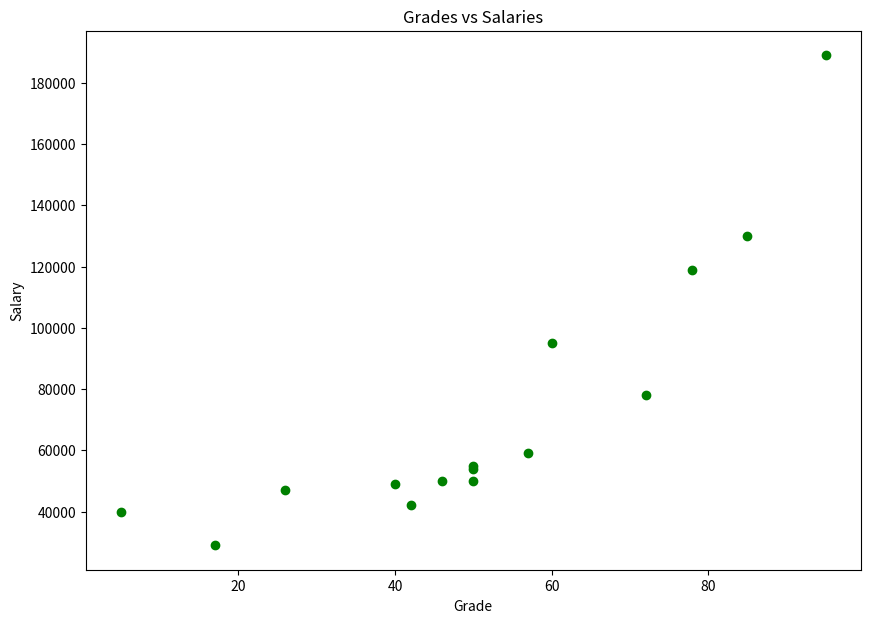

Write the Python code that produced this figure. (Note: this script raises an exception after producing the figure.)
from matplotlib import pyplot as plt
import pandas as pd

df = pd.DataFrame(
  {
    'Grade':[50, 50, 46, 95, 50, 5, 57, 42, 26, 72, 78, 60, 40, 17, 85],
    'Salary':[50000, 54000, 50000, 189000, 55000, 40000, 59000, 42000, 47000, 78000, 119000, 95000, 49000, 29000, 130000]
  }
)

plt.figure(figsize=(10, 7))
plt.scatter(df.Grade, df.Salary, color='g')
plt.title('Grades vs Salaries')
plt.xlabel('Grade')
plt.ylabel('Salary')
plt.savefig('../images/grades-vs-salaries-01.png', format='png')
plt.show()
